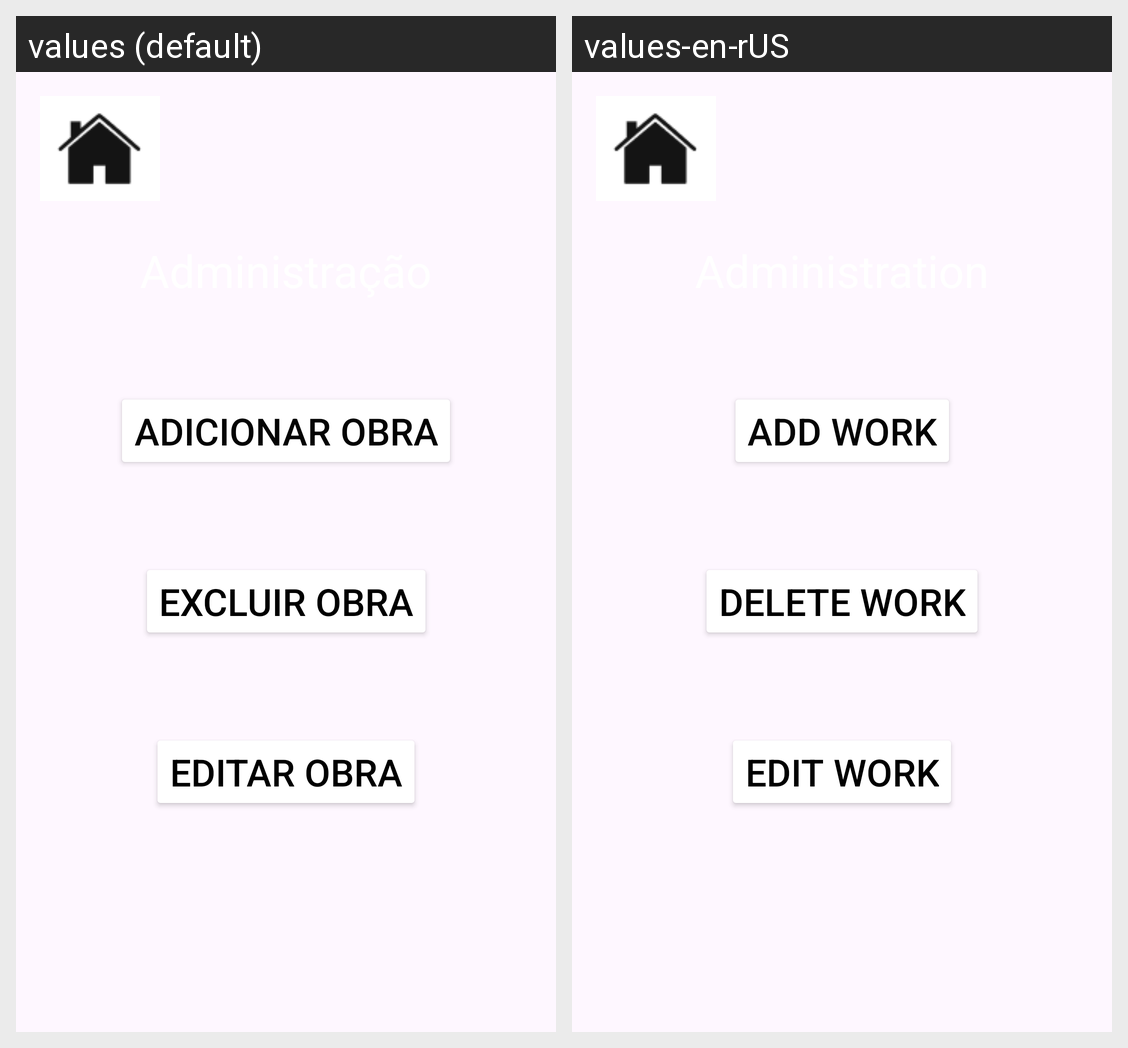

Here is an Android app screen in its default locale and in the app's own translations. Write out the translated-string differences for the strings that appear on this screen.
Android screen res/layout/activity_mainadmpt.xml rendered under 2 locales, left to right: values (default), values-en-rUS. Device: Nexus 5 (rendered at 1080×1920; each locale shown at half size, 540×960, under a caption strip naming it); theme Theme.TrabalhoNarak.
Strings drawn on this screen, with the default value and each locale's value (text and hints the layout hard-codes, and strings that could not be matched under every locale, appear in the picture but are not listed):

botaoAdicionarObra
  values: Adicionar Obra
  values-en-rUS: Add Work

botaoExcluirObra
  values: Excluir Obra
  values-en-rUS: Delete Work

botaoEditarObra
  values: Editar Obra
  values-en-rUS: Edit Work
